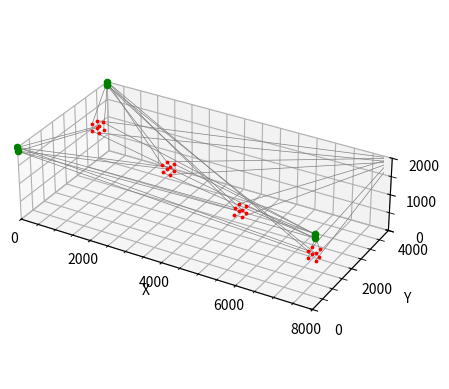

This chart was generated by the following Python code:
"""
Welcome to the CDPR known as Mariette.
Produced by: Suspension Robotics
Fall 2021
"""

# Libraries
import math as m
import numpy as np
import matplotlib.pyplot as plt

# Constants xyz (z is vertical)
pulley = np.array([[8000, 0, 2000], [0, 4000, 1900],
                   [8000, 4000, 1900], [0, 0, 2000],
                   [8000, 4000, 2000], [0, 0, 1900],
                   [8000, 0, 1900], [0, 4000, 2000]])
boxDim = np.array([200, 200, 200])


# Function that takes in XYZ & RPY of box and returns the coords of the eight corners
def coord2box(desPos, desOri):
    # Setup
    boxPoint = np.zeros((8, 3))
    newboxPoint = np.zeros((8, 3))
    # Assigns starting positions of the box corners before we rotate or shift
    boxPoint[0] = [boxDim[0] / 2, boxDim[1] / 2, boxDim[2] / 2]
    boxPoint[1] = [boxDim[0] / 2, boxDim[1] / 2, -boxDim[2] / 2]
    boxPoint[2] = [boxDim[0] / 2, -boxDim[1] / 2, -boxDim[2] / 2]
    boxPoint[3] = [boxDim[0] / 2, -boxDim[1] / 2, boxDim[2] / 2]
    boxPoint[4] = [-boxDim[0] / 2, boxDim[1] / 2, boxDim[2] / 2]
    boxPoint[5] = [-boxDim[0] / 2, boxDim[1] / 2, -boxDim[2] / 2]
    boxPoint[6] = [-boxDim[0] / 2, -boxDim[1] / 2, -boxDim[2] / 2]
    boxPoint[7] = [-boxDim[0] / 2, -boxDim[1] / 2, boxDim[2] / 2]
    # rotational matrix respect to (0,0,0)
    rotMat = np.array([[m.cos(desOri[1]) * m.cos(desOri[2]),
                        -m.cos(desOri[0]) * m.sin(desOri[2]) + m.sin(desOri[0]) * m.sin(desOri[1]) * m.cos(desOri[2]),
                        m.sin(desOri[0]) * m.sin(desOri[2]) + m.cos(desOri[0]) * m.sin(desOri[1]) * m.cos(desOri[2])],
                       [m.cos(desOri[1]) * m.sin(desOri[2]),
                        m.cos(desOri[0]) * m.cos(desOri[2]) + m.sin(desOri[0]) * m.sin(desOri[1]) * m.sin(desOri[2]),
                        -m.sin(desOri[0]) * m.cos(desOri[2]) + m.cos(desOri[0]) * m.sin(desOri[1]) * m.sin(desOri[2])],
                       [-m.sin(desOri[1]),
                        m.sin(desOri[0]) * m.cos(desOri[1]),
                        m.cos(desOri[0]) * m.cos(desOri[1])]])
    # Matrix Multiplication (numpy is for wimps)
    for i in range(len(boxPoint)):  # Iterate through the eight points
        for j in range(len(boxPoint[i])):  # Iterate through xyz
            newboxPoint[i][j] = boxPoint[i][0] * rotMat[j][0] + boxPoint[i][1] * rotMat[j][1] + boxPoint[i][2] * \
                                rotMat[j][2]
    boxPoint = newboxPoint
    # Shift
    for i in range(len(boxPoint)):
        for j in range(3):
            boxPoint[i][j] += desPos[j]
    return boxPoint


# Function that takes in XYZ & RPY of current and desired and makes a discrete linear path of box center points
def breadCrumb(curPos, desPos, curOri, desOri, numDots):
    # Setup
    path = np.zeros((numDots + 1, 3))
    view = np.zeros((numDots + 1, 3))
    # Calculate deltas given number of dots
    deltaXYZ = np.subtract(desPos, curPos) / numDots
    deltaRPY = np.subtract(desOri, curOri) / numDots
    # Initial
    path[0] = curPos
    view[0] = curOri
    # Body
    for i in range(numDots):
        for j in range(len(path[i])):
            path[i + 1][j] = (i + 1) * deltaXYZ[j] + path[0][j]
            view[i + 1][j] = (i + 1) * deltaRPY[j] + view[0][j]
    return path, view


# Function that takes the aforementioned linear path and computes the boxpoints associated with it
def breadBox(path, view):
    # Setup
    boxPath = np.zeros((len(path), 8, 3))
    # Loop
    for i in range(len(path)):
        boxPath[i] = coord2box(path[i], view[i])
    return boxPath


# Function that graphs all discrete stops for the box along linear path
def graphBoxes(boxes):
    # Setup
    fig = plt.figure()
    ax = fig.add_subplot(projection='3d')
    ax.axes.set_xlim3d(left=0, right=8000)
    # Range
    ax.axes.set_ylim3d(bottom=0, top=4000)
    ax.axes.set_zlim3d(bottom=0, top=2000)
    # Aspect Ratio
    ax.set_box_aspect((4, 2, 1))
    # Ticks and Grid
    ax.set_xticks(np.arange(0, 8001, 2000))
    ax.set_xticks(np.arange(0, 8001, 500), minor=True)
    ax.set_yticks(np.arange(0, 4001, 2000))
    ax.set_yticks(np.arange(0, 4001, 500), minor=True)
    ax.set_zticks(np.arange(0, 2001, 1000))
    ax.set_zticks(np.arange(0, 2001, 500), minor=True)
    ax.grid(which='both')
    # Plot
    for i in range(8):  # Pulleys
        ax.scatter(pulley[i][0], pulley[i][1], pulley[i][2], 'o', color='green')
    for i in range(len(boxes)):  # Boxes
        for j in range(8):
            ax.scatter(boxes[i][j][0], boxes[i][j][1], boxes[i][j][2], 'o', s=3, color='red')
    for i in range(len(boxes)):  # Cables
        for j in range(8):
            xLine = np.linspace(pulley[j][0], boxes[i][j][0])
            yLine = np.linspace(pulley[j][1], boxes[i][j][1])
            zLine = np.linspace(pulley[j][2], boxes[i][j][2])
            plt.plot(xLine, yLine, zLine, linewidth=0.5, color='grey')
    ax.set_xlabel('X')
    ax.set_ylabel('Y')
    ax.set_zlabel('Z')
    plt.show()


# Function that calculates the distance between any two points in 3D space
def p2plength(a, b):
    length = m.sqrt(((a[0] - b[0]) ** 2) +
                    ((a[1] - b[1]) ** 2) +
                    ((a[2] - b[2]) ** 2))
    return length


# Function that calculates the cable deltas needed given a breadbox path
def breadCableDelta(boxPath):  # What is a bread cable if not spaghetti?
    # Setup
    cablePath = np.zeros((len(boxPath), 8))
    cablePathDelta = np.zeros((len(boxPath) - 1, 8))
    # Cable Lengths at each dot
    for i in range(len(boxPath)):
        for j in range(len(boxPath[i])):
            cablePath[i][j] = p2plength(boxPath[i][j], pulley[j])
    # Delta Cable length between each dot
    for i in range(len(boxPath[0])):
        column = cablePath[:, i]
        cablePathDelta[:, i] = np.diff(column)
    return cablePathDelta


# Test values
desPos = [7000, 2000, 100]
desOri = [0, 0, 0]
curPos = [1000, 2000, 1900]
curOri = [0, 0, 0]
# Conversion
for i in range(len(desOri)):
    desOri[i] = desOri[i] * m.pi / 180
    curOri[i] = curOri[i] * m.pi / 180
# Other
numDots = 3
# Call the funcs
breadPath, breadView = breadCrumb(curPos, desPos, curOri, desOri, numDots)
breadCableDelta(breadBox(breadPath, breadView))
graphBoxes(breadBox(breadPath, breadView))
